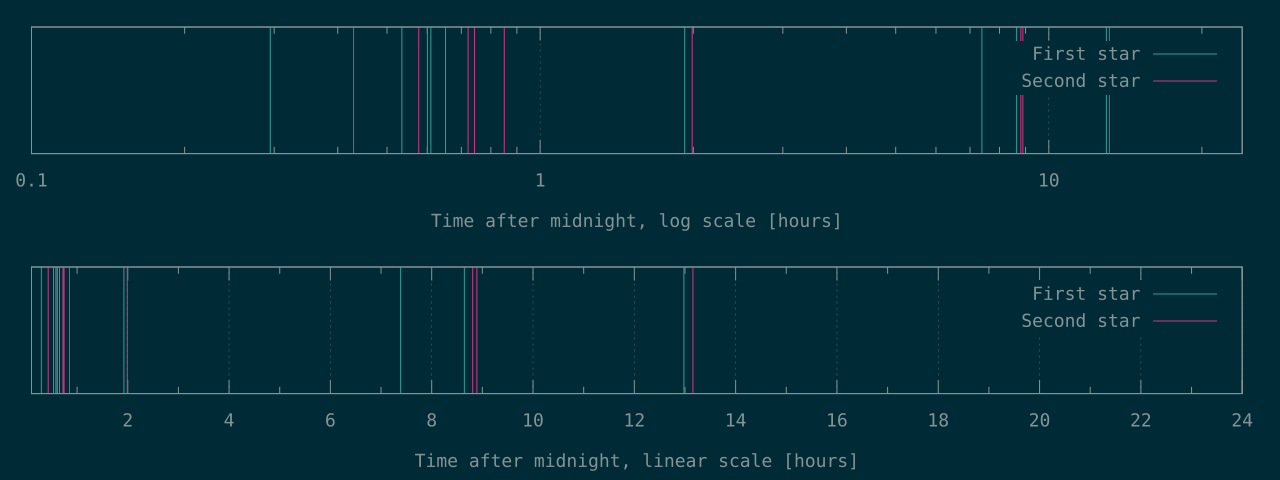

The table this chart was drawn from, first rows:
1061	1547
1925	2078
2161	2598
2195	2674
2346	3060
6926	7165
26593	31716
31121	32011
46723	47365
